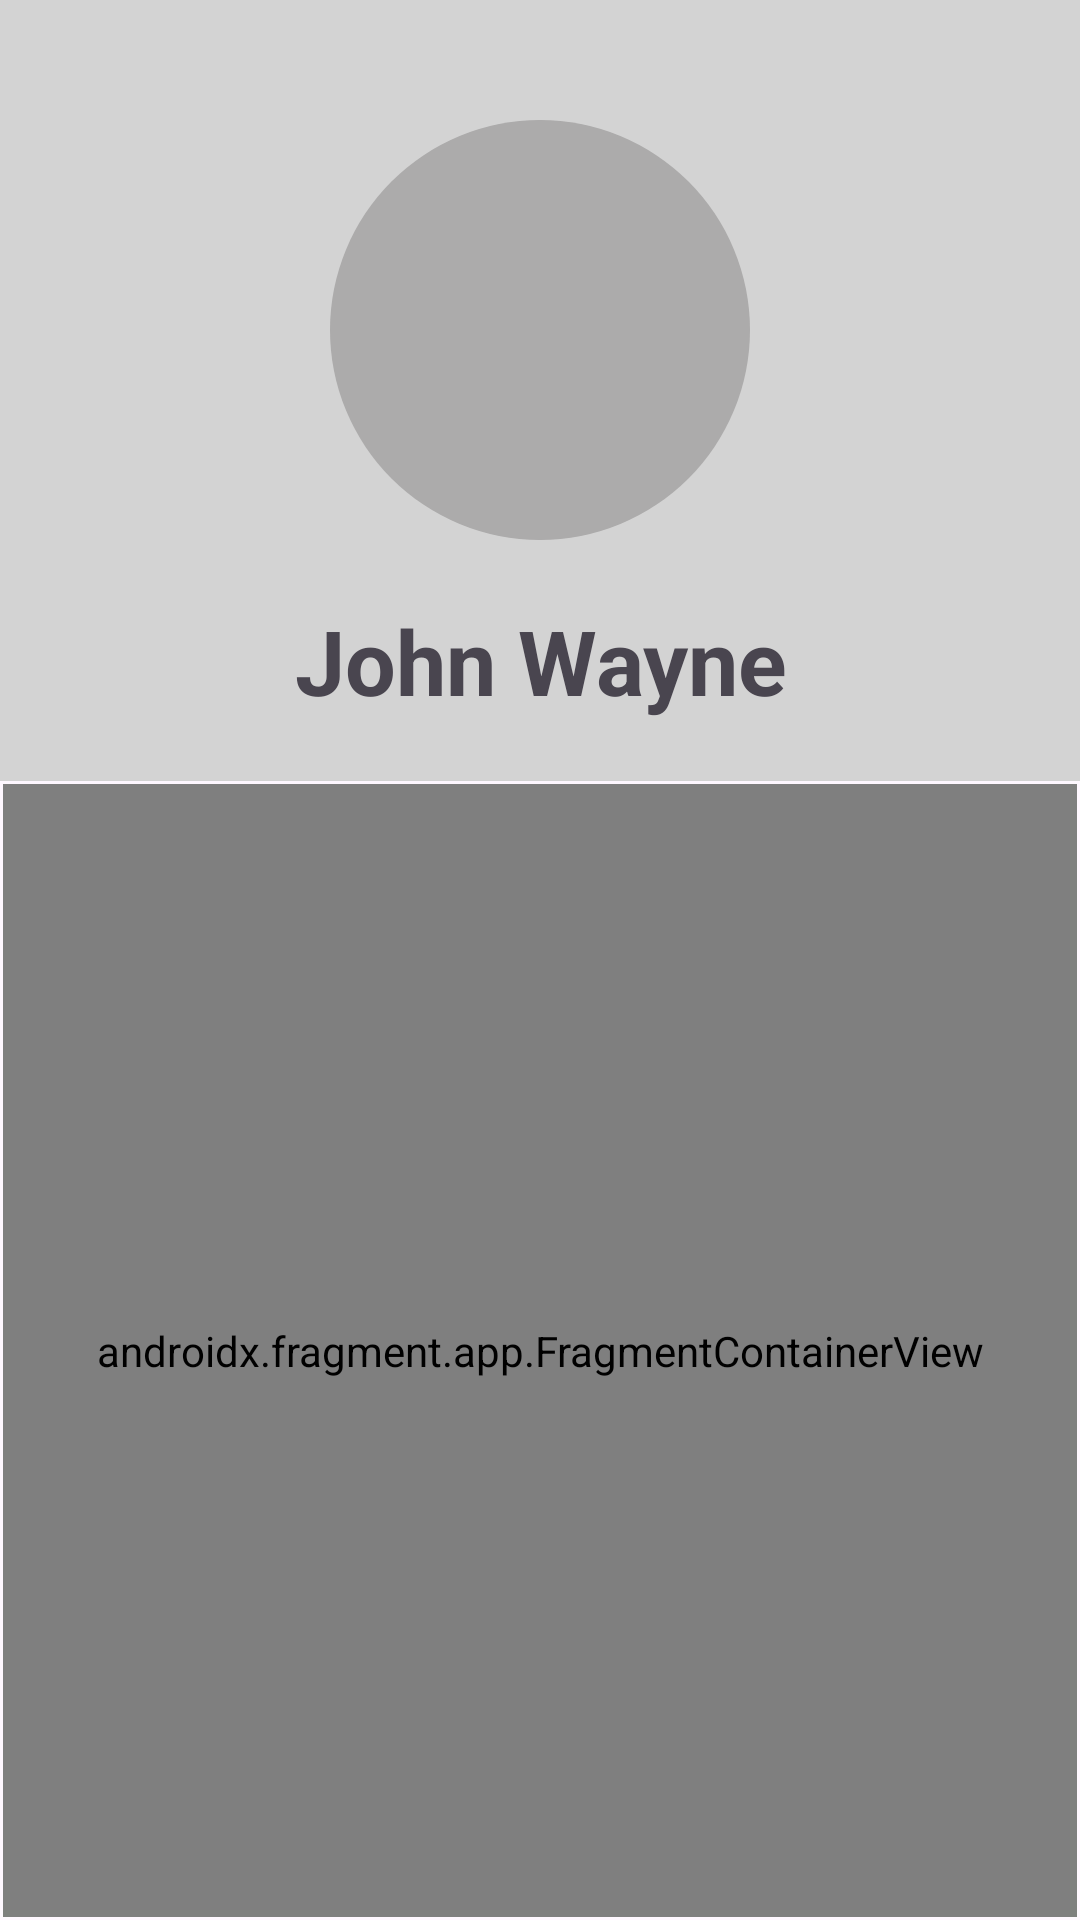

This screen was rendered from an Android layout file. Write that file and the resources it references.
<!-- AndroidManifest.xml: application theme Theme.EzloCase -->
<!-- res/layout/activity_main.xml -->
<?xml version="1.0" encoding="utf-8"?>
<androidx.constraintlayout.widget.ConstraintLayout xmlns:android="http://schemas.android.com/apk/res/android"
    xmlns:app="http://schemas.android.com/apk/res-auto"
    xmlns:tools="http://schemas.android.com/tools"
    android:layout_width="match_parent"
    android:layout_height="match_parent"
    tools:context=".activity.MainActivity">

    <LinearLayout
        android:id="@+id/linearLayout"
        android:layout_width="0dp"
        android:background="#D3D3D3"
        android:layout_height="wrap_content"
        android:layout_marginBottom="1dp"
        android:orientation="vertical"
        app:layout_constraintBottom_toTopOf="@+id/fragmentContainer"
        app:layout_constraintEnd_toEndOf="parent"
        app:layout_constraintStart_toStartOf="parent"
        app:layout_constraintTop_toTopOf="parent">


        <ImageView
            android:layout_width="140dp"
            android:layout_height="140dp"
            android:layout_gravity="center"
            android:layout_marginTop="40dp"
            android:background="@drawable/rounded_button">

        </ImageView>

        <TextView
            android:layout_width="match_parent"
            android:layout_height="wrap_content"
            android:layout_gravity="center"
            android:text="John Wayne"
            android:textStyle="bold"
            android:layout_marginTop="20dp"
            android:layout_marginBottom="20dp"
            android:textAlignment="center"
            android:textSize="30dp">

        </TextView>
    </LinearLayout>

    <androidx.fragment.app.FragmentContainerView
        android:id="@+id/fragmentContainer"
        android:name="androidx.navigation.fragment.NavHostFragment"
        android:layout_width="0dp"
        android:layout_height="0dp"
        android:layout_marginStart="1dp"
        android:layout_marginEnd="1dp"
        android:layout_marginBottom="1dp"
        app:defaultNavHost="true"
        app:layout_constraintBottom_toBottomOf="parent"
        app:layout_constraintEnd_toEndOf="parent"
        app:layout_constraintStart_toStartOf="parent"
        app:layout_constraintTop_toBottomOf="@+id/linearLayout"
        app:navGraph="@navigation/nav_graph" />

</androidx.constraintlayout.widget.ConstraintLayout>
<!-- resources referenced by this layout -->
<resources>
  <!-- drawable rounded_button (drawable) -->
  <?xml version="1.0" encoding="utf-8"?>
  <shape xmlns:android="http://schemas.android.com/apk/res/android">
      <solid android:color="#ACABAB" /> 
      <corners android:radius="1200dp" /> 
  </shape>
  <style name="Theme.EzloCase" parent="Base.Theme.EzloCase" />
  <style name="Base.Theme.EzloCase" parent="Theme.Material3.DayNight.NoActionBar">
          
          
      </style>
</resources>
